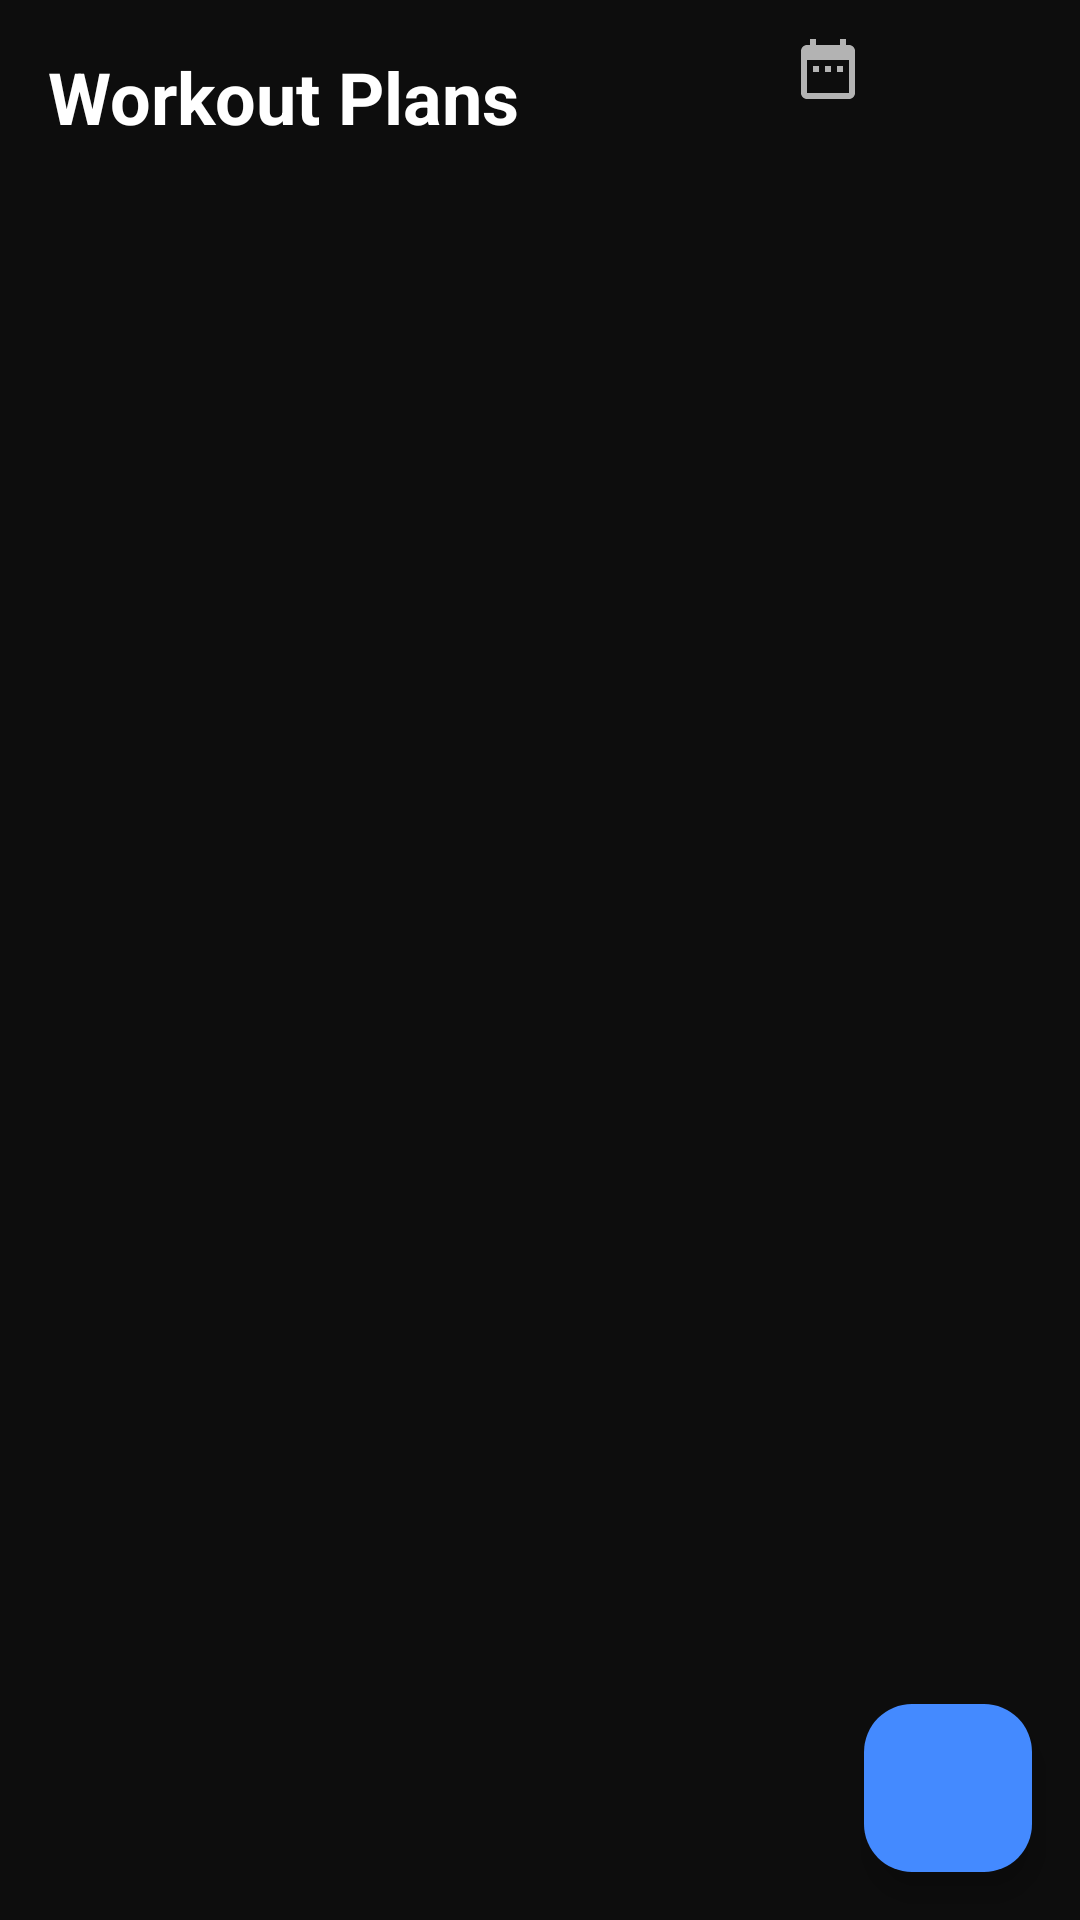

Layout XML and referenced resources for this Android screen:
<!-- AndroidManifest.xml: application theme Theme.Gymtracker -->
<!-- res/layout/fragment_workout_plans.xml -->
<?xml version="1.0" encoding="utf-8"?>
<androidx.constraintlayout.widget.ConstraintLayout
    xmlns:android="http://schemas.android.com/apk/res/android"
    xmlns:app="http://schemas.android.com/apk/res-auto"
    android:layout_width="match_parent"
    android:layout_height="match_parent"
    android:background="@color/background_primary">

    <TextView
        android:id="@+id/tvTitle"
        android:layout_width="0dp"
        android:layout_height="wrap_content"
        android:text="@string/workout_plans"
        android:textColor="@color/text_primary"
        android:textSize="@dimen/text_heading_large"
        android:textStyle="bold"
        android:paddingHorizontal="@dimen/spacing_md"
        android:paddingTop="@dimen/spacing_md"
        app:layout_constraintTop_toTopOf="parent"
        app:layout_constraintStart_toStartOf="parent"
        app:layout_constraintEnd_toStartOf="@id/btnSchedule" />

    <ImageButton
        android:id="@+id/btnSchedule"
        android:layout_width="48dp"
        android:layout_height="48dp"
        android:background="?attr/selectableItemBackgroundBorderless"
        android:src="@drawable/ic_calendar"
        android:contentDescription="@string/weekly_schedule"
        app:tint="@color/text_secondary"
        android:layout_marginEnd="4dp"
        app:layout_constraintTop_toTopOf="@id/tvTitle"
        app:layout_constraintEnd_toStartOf="@id/btnHistory" />

    <ImageButton
        android:id="@+id/btnHistory"
        android:layout_width="48dp"
        android:layout_height="48dp"
        android:background="?attr/selectableItemBackgroundBorderless"
        android:src="@drawable/ic_history"
        android:contentDescription="@string/workout_history"
        app:tint="@color/text_secondary"
        android:layout_marginEnd="@dimen/spacing_sm"
        app:layout_constraintTop_toTopOf="@id/tvTitle"
        app:layout_constraintEnd_toEndOf="parent" />

    <androidx.recyclerview.widget.RecyclerView
        android:id="@+id/rvPlans"
        android:layout_width="0dp"
        android:layout_height="0dp"
        android:layout_marginTop="@dimen/spacing_sm"
        android:clipToPadding="false"
        android:paddingHorizontal="@dimen/spacing_md"
        android:paddingBottom="80dp"
        app:layout_constraintTop_toBottomOf="@id/tvTitle"
        app:layout_constraintBottom_toBottomOf="parent"
        app:layout_constraintStart_toStartOf="parent"
        app:layout_constraintEnd_toEndOf="parent" />

    <ImageView
        android:id="@+id/ivEmptyState"
        android:layout_width="120dp"
        android:layout_height="120dp"
        android:src="@drawable/ic_empty_state"
        android:visibility="gone"
        app:layout_constraintTop_toTopOf="parent"
        app:layout_constraintBottom_toBottomOf="parent"
        app:layout_constraintStart_toStartOf="parent"
        app:layout_constraintEnd_toEndOf="parent" />

    <TextView
        android:id="@+id/tvEmptyState"
        android:layout_width="wrap_content"
        android:layout_height="wrap_content"
        android:text="@string/no_plans"
        android:textColor="@color/text_hint"
        android:textSize="@dimen/text_subheading"
        android:visibility="gone"
        app:layout_constraintTop_toBottomOf="@id/ivEmptyState"
        app:layout_constraintStart_toStartOf="parent"
        app:layout_constraintEnd_toEndOf="parent" />

    <com.google.android.material.floatingactionbutton.FloatingActionButton
        android:id="@+id/fabAddPlan"
        android:layout_width="wrap_content"
        android:layout_height="wrap_content"
        android:layout_margin="@dimen/fab_margin"
        android:contentDescription="@string/add_workout_plan"
        android:src="@drawable/ic_add"
        app:backgroundTint="@color/blue_primary"
        app:tint="@color/white"
        app:layout_constraintBottom_toBottomOf="parent"
        app:layout_constraintEnd_toEndOf="parent" />

</androidx.constraintlayout.widget.ConstraintLayout>
<!-- resources referenced by this layout -->
<resources>
  <color name="background_primary">#FF0D0D0D</color>
  <color name="blue_primary">#FF448AFF</color>
  <color name="text_hint">#FF666666</color>
  <color name="text_primary">#FFFFFFFF</color>
  <color name="text_secondary">#FFB3B3B3</color>
  <color name="white">#FFFFFFFF</color>
  <dimen name="fab_margin">16dp</dimen>
  <dimen name="spacing_md">16dp</dimen>
  <dimen name="spacing_sm">8dp</dimen>
  <dimen name="text_heading_large">24sp</dimen>
  <dimen name="text_subheading">16sp</dimen>
  <!-- drawable ic_calendar (drawable) -->
  <vector xmlns:android="http://schemas.android.com/apk/res/android"
      android:width="24dp"
      android:height="24dp"
      android:viewportWidth="24"
      android:viewportHeight="24"
      android:tint="?attr/colorControlNormal">
      <path
          android:fillColor="@android:color/white"
          android:pathData="M19,3h-1V1h-2v2H8V1H6v2H5C3.89,3 3.01,3.9 3.01,5L3,19c0,1.1 0.89,2 2,2h14c1.1,0 2,-0.9 2,-2V5C21,3.9 20.1,3 19,3zM19,19H5V8h14V19zM9,10H7v2h2V10zM13,10h-2v2h2V10zM17,10h-2v2h2V10z"/>
  </vector>
  <!-- drawable ic_empty_state (drawable) -->
  <vector xmlns:android="http://schemas.android.com/apk/res/android"
      android:width="120dp"
      android:height="120dp"
      android:viewportWidth="24"
      android:viewportHeight="24"
      android:tint="@color/text_hint">
      <path
          android:fillColor="@android:color/white"
          android:pathData="M20,2H4C2.9,2 2,2.9 2,4v18l4,-4h14c1.1,0 2,-0.9 2,-2V4C22,2.9 21.1,2 20,2zM20,16H5.17L4,17.17V4h16V16zM11,12h2v2h-2V12zM11,6h2v4h-2V6z"/>
  </vector>
  <string name="add_workout_plan">Add Workout Plan</string>
  <string name="no_plans">No workout plans yet</string>
  <string name="weekly_schedule">Weekly Schedule</string>
  <string name="workout_history">Workout History</string>
  <string name="workout_plans">Workout Plans</string>
  <color name="blue_dark">#FF1565C0</color>
  <color name="green_secondary">#FF00E676</color>
  <color name="green_dark">#FF00C853</color>
  <color name="black">#FF000000</color>
  <color name="red_error">#FFCF6679</color>
  <color name="background_card">#FF1A1A1A</color>
  <color name="bottom_nav_background">#FF141414</color>
  <style name="Widget.GymTracker.TextInputLayout" parent="Widget.Material3.TextInputLayout.OutlinedBox">
          <item name="boxBackgroundColor">@color/background_input</item>
          <item name="boxStrokeColor">@color/blue_primary</item>
          <item name="hintTextColor">@color/text_secondary</item>
          <item name="boxCornerRadiusTopStart">@dimen/input_corner_radius</item>
          <item name="boxCornerRadiusTopEnd">@dimen/input_corner_radius</item>
          <item name="boxCornerRadiusBottomStart">@dimen/input_corner_radius</item>
          <item name="boxCornerRadiusBottomEnd">@dimen/input_corner_radius</item>
      </style>
  <style name="Theme.GymTracker.BottomSheet" parent="Theme.Material3.Dark.NoActionBar">
          <item name="android:colorBackground">@color/background_elevated</item>
      </style>
  <color name="background_input">#FF2A2A2A</color>
  <dimen name="input_corner_radius">8dp</dimen>
  <color name="background_elevated">#FF242424</color>
</resources>
